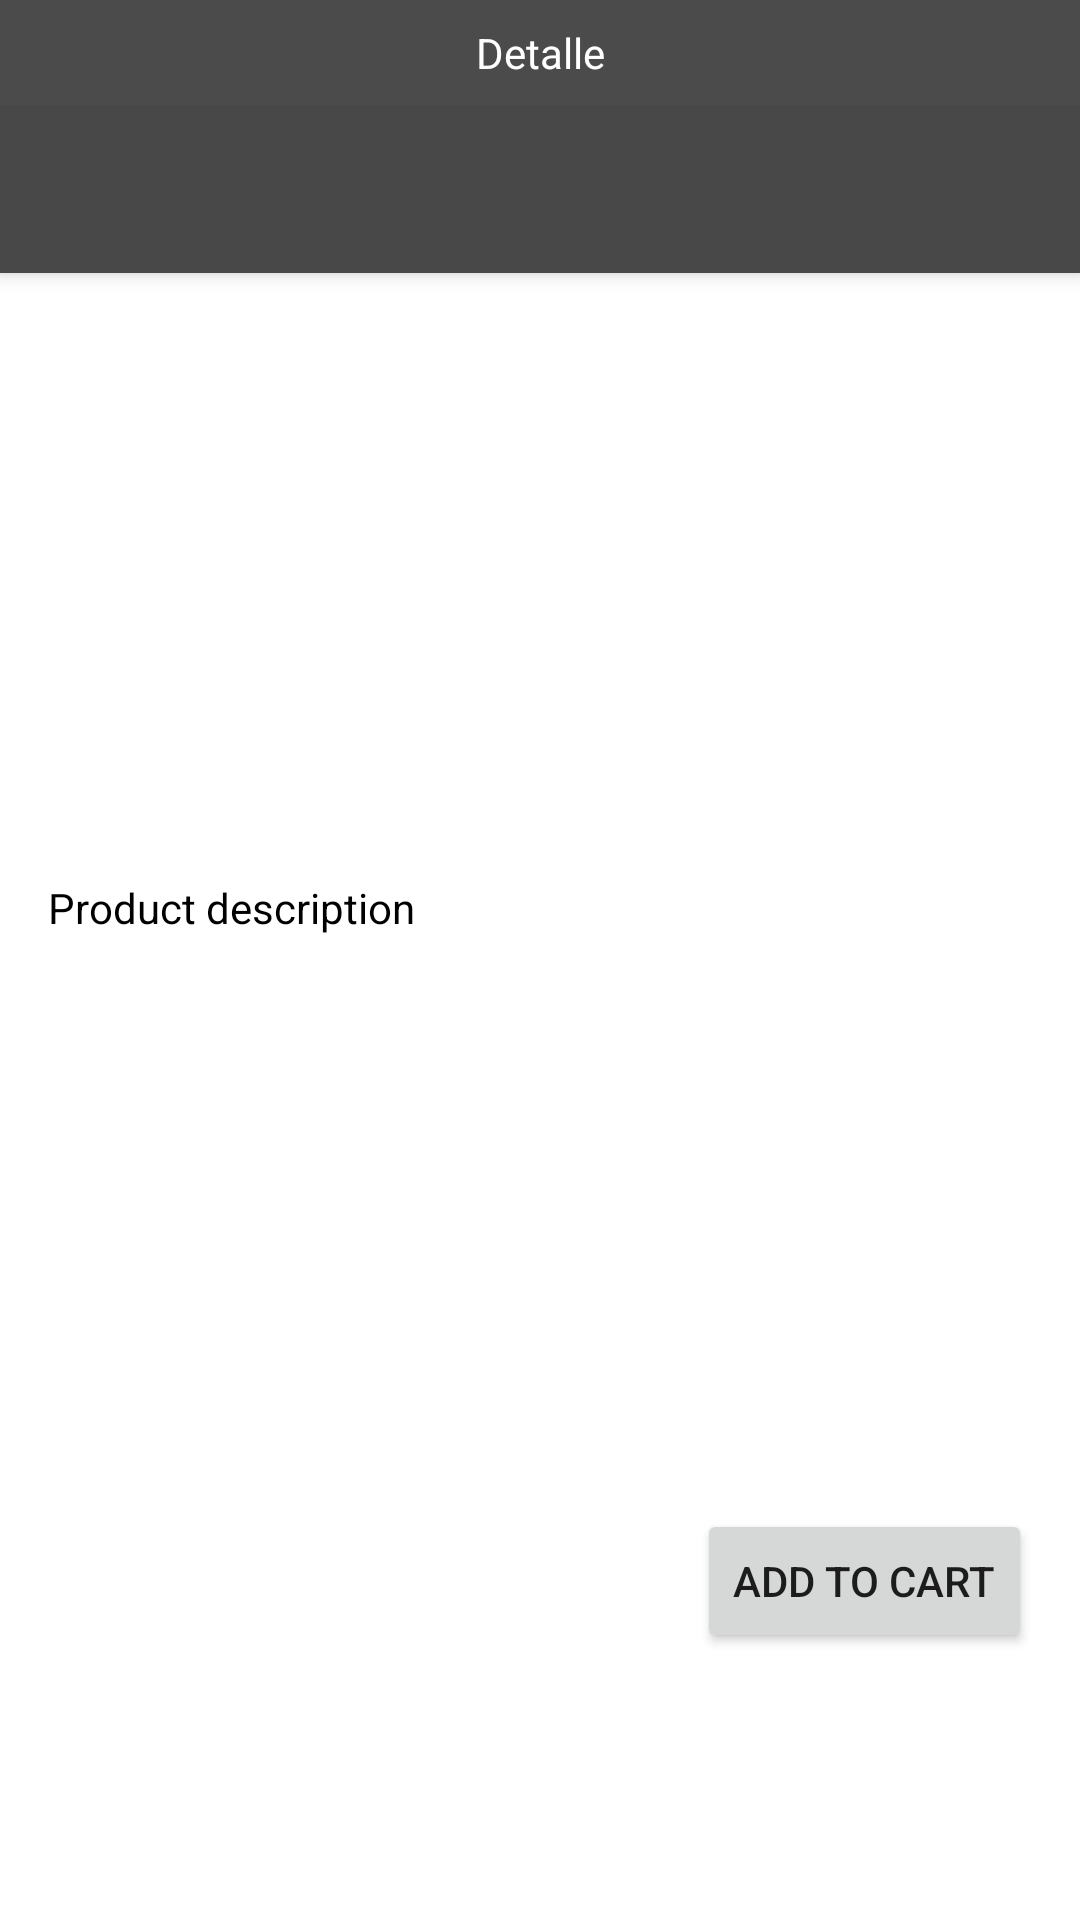

Write the Android layout XML for this screen, with the resource values it uses.
<!-- AndroidManifest.xml: application theme Theme.RicoPaRico -->
<!-- res/layout/activity_actividad_product_detail.xml -->
<?xml version="1.0" encoding="utf-8"?>
<android.support.design.widget.CoordinatorLayout xmlns:android="http://schemas.android.com/apk/res/android"
    xmlns:app="http://schemas.android.com/apk/res-auto"
    xmlns:tools="http://schemas.android.com/tools"
    android:layout_width="match_parent"
    android:layout_height="match_parent"
    android:fitsSystemWindows="true"
    tools:context="com.herprogramacion.restaurantericoparico.ui.ActividadProductDetail">

    <android.support.design.widget.AppBarLayout
        android:layout_width="match_parent"
        android:layout_height="wrap_content">

        <TextView
            android:id="@+id/carritomenu"
            android:layout_width="match_parent"
            android:layout_height="wrap_content"
            android:layout_gravity="center_horizontal"
            android:background="@color/background_header_seccion_inicio"
            android:gravity="center"
            android:padding="8dp"
            android:text="Detalle"
            android:textAppearance="@style/TextAppearance.AppCompat.Body1"
            android:textColor="@color/color_light" />
       

        <android.support.v7.widget.Toolbar
            android:id="@+id/toolbar"
            android:layout_width="match_parent"
            android:layout_height="?attr/actionBarSize"
            android:background="?attr/colorPrimary"
            app:popupTheme="@style/Theme.RicoPaRico.PopupOverlay" />



   
    </android.support.design.widget.AppBarLayout>

    <include layout="@layout/content_actividad_product_detail" />


</android.support.design.widget.CoordinatorLayout>
<!-- res/layout/content_actividad_product_detail.xml (included above) -->
<?xml version="1.0" encoding="utf-8"?>
<RelativeLayout xmlns:android="http://schemas.android.com/apk/res/android"
    xmlns:app="http://schemas.android.com/apk/res-auto"
    xmlns:tools="http://schemas.android.com/tools"
    android:layout_width="match_parent"
    android:layout_height="match_parent"
    android:paddingBottom="@dimen/activity_vertical_margin"
    android:paddingLeft="@dimen/activity_horizontal_margin"
    android:paddingRight="@dimen/activity_horizontal_margin"
    android:paddingTop="@dimen/activity_vertical_margin"
    app:layout_behavior="@string/appbar_scrolling_view_behavior"
    tools:context="com.herprogramacion.restaurantericoparico.ui.ActividadProductDetail"
    tools:showIn="@layout/activity_actividad_product_detail">

    <LinearLayout android:layout_width="wrap_content"
        android:layout_height="wrap_content" android:id="@+id/LinearLayoutHeader"
        android:orientation="horizontal">
        <ImageView android:layout_width="wrap_content"
            android:layout_height="wrap_content" android:id="@+id/ImageViewProduct"
            android:adjustViewBounds="true" android:scaleType="fitXY"
            android:layout_margin="5dip"></ImageView>

    </LinearLayout>

    <TextView android:layout_width="wrap_content"
        android:layout_height="wrap_content" android:id="@+id/TextViewProductTitle"
        android:layout_gravity="center"
        android:textSize="26dip"
        android:textColor="#000000"
        android:layout_above="@+id/TextViewProductDetails"
        android:layout_toRightOf="@+id/LinearLayoutHeader"
        android:layout_toEndOf="@+id/LinearLayoutHeader"
        android:layout_marginBottom="25dp"></TextView>

    <TextView android:layout_height="wrap_content" android:id="@+id/TextViewProductDetails"
        android:layout_width="fill_parent"
        android:layout_weight="1" android:textColor="#000000" android:text="Product description"
        android:layout_above="@+id/ButtonAddToCart"
        android:layout_alignParentLeft="true"
        android:layout_alignParentStart="true"
        android:layout_marginBottom="191dp"></TextView>
    <Button android:layout_width="wrap_content"
        android:layout_height="wrap_content"
        android:layout_gravity="right" android:id="@+id/ButtonAddToCart"
        android:text="Add to Cart"
        android:layout_marginBottom="73dp"
        android:layout_alignParentBottom="true"
        android:layout_alignRight="@+id/TextViewProductDetails"
        android:layout_alignEnd="@+id/TextViewProductDetails"></Button>

</RelativeLayout>
<!-- resources referenced by this layout -->
<resources>
  <color name="background_header_seccion_inicio">#4B4B4B</color>
  <color name="color_light">#ffffff</color>
  <dimen name="activity_horizontal_margin">16dp</dimen>
  <dimen name="activity_vertical_margin">16dp</dimen>
  <style name="Theme.RicoPaRico.AppBarOverlay" parent="ThemeOverlay.AppCompat.Dark.ActionBar" />
  <style name="Theme.RicoPaRico.PopupOverlay" parent="ThemeOverlay.AppCompat.Light" />
  <style name="Theme.RicoPaRico" parent="Base.AppTheme" />
  <style name="Base.AppTheme" parent="Theme.AppCompat.Light.NoActionBar">
          <item name="colorPrimary">@color/primaryColor</item>
          <item name="colorPrimaryDark">@color/primaryDarkColor</item>
          <item name="colorAccent">@color/accentColor</item>
  
          <item name="android:windowBackground">@color/window_background</item>
      </style>
  <color name="primaryColor">#484848</color>
  <color name="primaryDarkColor">#323232</color>
  <color name="accentColor">#c4111010</color>
  <color name="window_background">#ffffff</color>
</resources>
